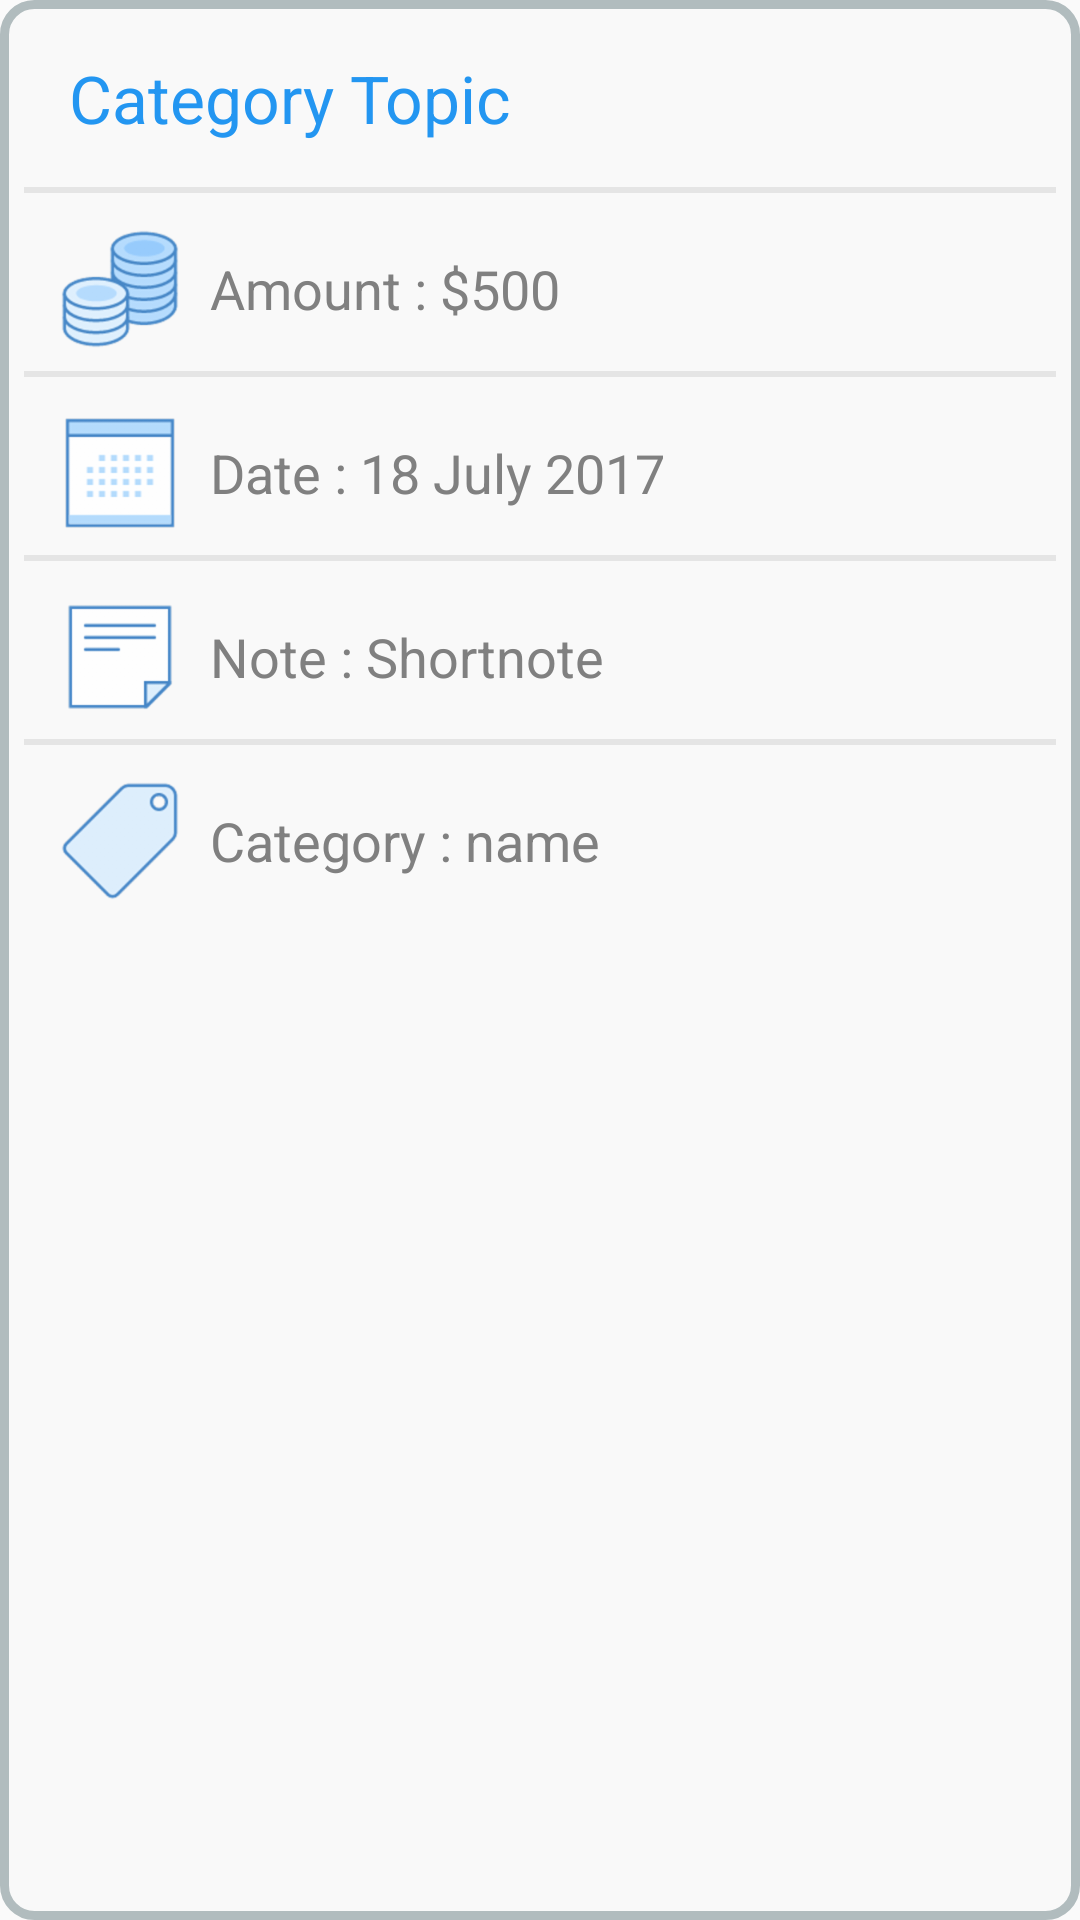

Android layout source for this screen:
<!-- AndroidManifest.xml: application theme AppTheme -->
<!-- res/layout/view_records.xml -->
<LinearLayout
    xmlns:android="http://schemas.android.com/apk/res/android"
    android:layout_width="match_parent"
    android:layout_height="wrap_content"
    android:orientation="vertical"
    android:padding="8dp"
    android:background="@drawable/linear_border_gray">

    <LinearLayout
    android:id="@+id/topbar"
    android:layout_width="match_parent"
    android:layout_height="wrap_content">

        <TextView
            android:id="@+id/cat_topic"
            android:layout_width="wrap_content"
            android:layout_height="wrap_content"
            android:layout_marginLeft="5dp"
            android:padding="10dp"
            android:text="Category Topic"
            android:textSize="22sp"
            android:textStyle="normal"
            android:textColor="@color/material_primary"/>

    <View
        android:layout_width="0dp"
        android:layout_height="0dp"
        android:layout_weight="1"
        />

    <ImageButton
        android:id="@+id/close_btn"
        android:layout_width="wrap_content"
        android:layout_height="wrap_content"
        android:layout_margin="5dp"
        android:src="@drawable/ic_close_white_36dp"
        android:background="@android:color/transparent"/>

</LinearLayout>

    <View
        android:layout_width="match_parent"
        android:layout_height="2dp"
        android:layout_marginTop="5dp"
        android:background="@color/dark_gray" />

    <ScrollView
        android:id="@+id/scroller"
        android:layout_width="match_parent"
        android:layout_height="match_parent"
        android:scrollbarThumbVertical="@android:color/transparent">

        <LinearLayout
            android:layout_width="match_parent"
            android:layout_height="wrap_content"
            android:orientation="vertical">

            <LinearLayout
                android:id="@+id/col1"
                android:layout_width="match_parent"
                android:layout_height="wrap_content"
                android:padding="12dp"
                android:gravity="center_vertical">

                <ImageView
                    android:id="@+id/icon1"
                    android:layout_width="40dp"
                    android:layout_height="40dp"
                    android:src="@drawable/coins"/>

                <TextView
                    android:id="@+id/data_amount"
                    android:layout_width="wrap_content"
                    android:layout_height="wrap_content"
                    android:layout_marginLeft="10dp"
                    android:textSize="18sp"
                    android:text="Amount : $500"
                    android:textColor="@color/dark_gray_dark"/>


            </LinearLayout>

            <View
                android:layout_width="match_parent"
                android:layout_height="2dp"
                android:layout_marginTop="-5dp"
                android:background="@color/dark_gray" />

            <LinearLayout
                android:id="@+id/col2"
                android:layout_width="match_parent"
                android:layout_height="wrap_content"
                android:padding="12dp"
                android:gravity="center_vertical">

                <ImageView
                    android:id="@+id/icon2"
                    android:layout_width="40dp"
                    android:layout_height="40dp"
                    android:src="@drawable/calendar"/>

                <TextView
                    android:id="@+id/data_date"
                    android:layout_width="wrap_content"
                    android:layout_height="wrap_content"
                    android:layout_marginLeft="10dp"
                    android:textSize="18sp"
                    android:text="Date : 18 July 2017"
                    android:textColor="@color/dark_gray_dark"/>


            </LinearLayout>

            <View
                android:layout_width="match_parent"
                android:layout_height="2dp"
                android:layout_marginTop="-5dp"
                android:background="@color/dark_gray" />

            <LinearLayout
                android:id="@+id/col3"
                android:layout_width="match_parent"
                android:layout_height="wrap_content"
                android:padding="12dp"
                android:gravity="center_vertical">

                <ImageView
                    android:id="@+id/icon3"
                    android:layout_width="40dp"
                    android:layout_height="40dp"
                    android:src="@drawable/note"/>

                <TextView
                    android:id="@+id/data_note"
                    android:layout_width="wrap_content"
                    android:layout_height="wrap_content"
                    android:layout_marginLeft="10dp"
                    android:textSize="18sp"
                    android:text="Note : Shortnote"
                    android:textColor="@color/dark_gray_dark"/>


            </LinearLayout>

            <View
                android:layout_width="match_parent"
                android:layout_height="2dp"
                android:layout_marginTop="-5dp"
                android:background="@color/dark_gray" />

            <LinearLayout
                android:id="@+id/col4"
                android:layout_width="match_parent"
                android:layout_height="wrap_content"
                android:padding="12dp"
                android:gravity="center_vertical"
                android:layout_marginBottom="-18dp">

                <ImageView
                    android:id="@+id/icon4"
                    android:layout_width="40dp"
                    android:layout_height="40dp"
                    android:src="@drawable/tag"/>

                <TextView
                    android:id="@+id/data_category"
                    android:layout_width="wrap_content"
                    android:layout_height="wrap_content"
                    android:layout_marginLeft="10dp"
                    android:textSize="18sp"
                    android:text="Category : name"
                    android:textColor="@color/dark_gray_dark"/>

            </LinearLayout>

        </LinearLayout>

    </ScrollView>

</LinearLayout>
<!-- resources referenced by this layout -->
<resources>
  <color name="dark_gray">#E5E5E5</color>
  <color name="dark_gray_dark">#808080</color>
  <color name="material_primary">#2396F1</color>
  <!-- drawable calendar: png bitmap (drawable-hdpi, 1025 bytes) -->
  <!-- drawable coins: png bitmap (drawable-hdpi, 6936 bytes) -->
  <!-- drawable linear_border_gray (drawable) -->
  <?xml version="1.0" encoding="UTF-8"?>
  <shape xmlns:android="http://schemas.android.com/apk/res/android">
      <solid android:color="@color/default_bootstrap"/>
      <stroke android:width="3dip" android:color="@color/my_gray" />
      <corners android:radius="10dip"/>
      <padding android:left="0dip" android:top="0dip" android:right="0dip" android:bottom="0dip" />
  </shape>
  <!-- drawable note: png bitmap (drawable-hdpi, 997 bytes) -->
  <!-- drawable tag: png bitmap (drawable-hdpi, 1788 bytes) -->
  <style name="AppTheme" parent="Theme.AppCompat.Light.NoActionBar">
          <item name="colorPrimary">@color/colorPrimary</item>
          <item name="colorPrimaryDark">@color/colorPrimaryDark</item>
          <item name="colorAccent">@color/colorAccent</item>
      </style>
  <color name="default_bootstrap">#f9f9f9</color>
  <color name="my_gray">#B1BCBE</color>
  <color name="colorPrimary">#3F51B5</color>
  <color name="colorPrimaryDark">#303F9F</color>
  <color name="colorAccent">#FF4081</color>
</resources>
